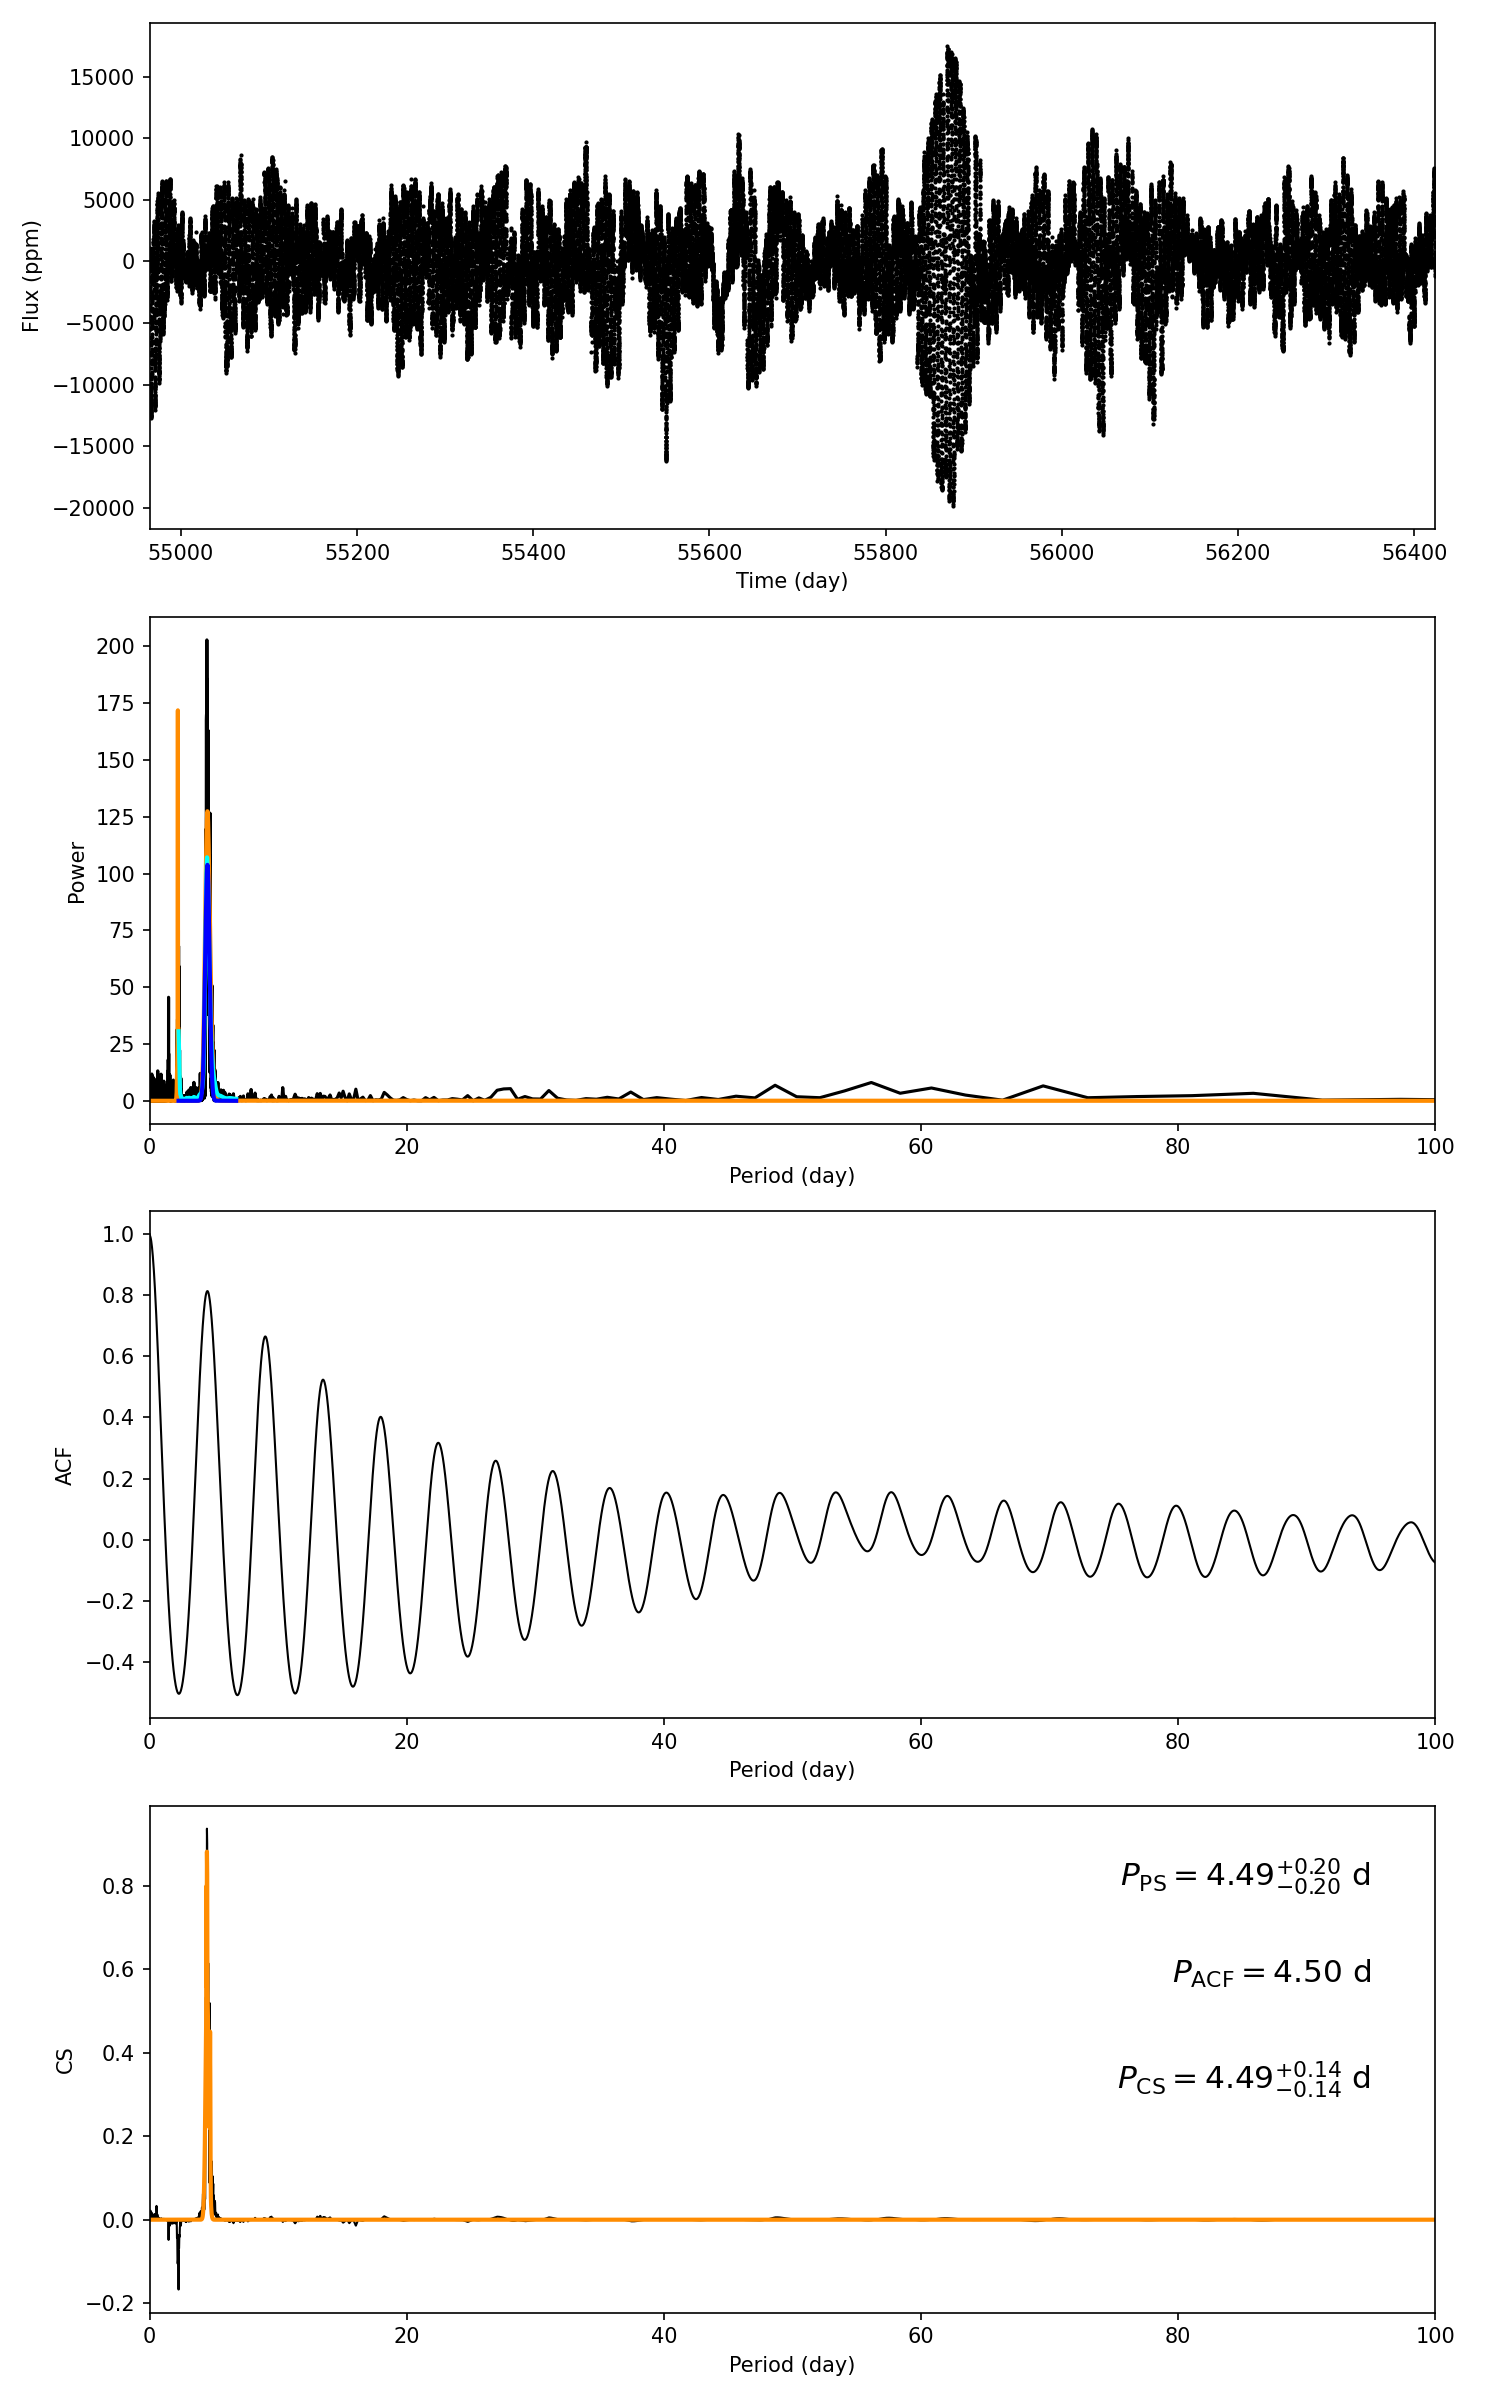

Data behind this chart, as committed beside it:
target_id, prot_ps, prot_acf, prot_cs, e_prot_ps, E_prot_ps, e_prot_acf, E_prot_acf, e_prot_cs, E_prot_cs, sph_ps, sph_acf, sph_cs, e_sph_ps, e_sph_acf, e_sph_cs, h_ps, fa_prob_ps, hacf, gacf, hcs
5536250, 4.495, 4.495, 4.486, 0.198, 0.198, -1.0, -1.0, 0.1441, 0.1441, 3297, 3289, 3322, 1657, 1655, 1649, 202.8, 8.256371241328373e-89, 1.302, 0.801, 0.937
